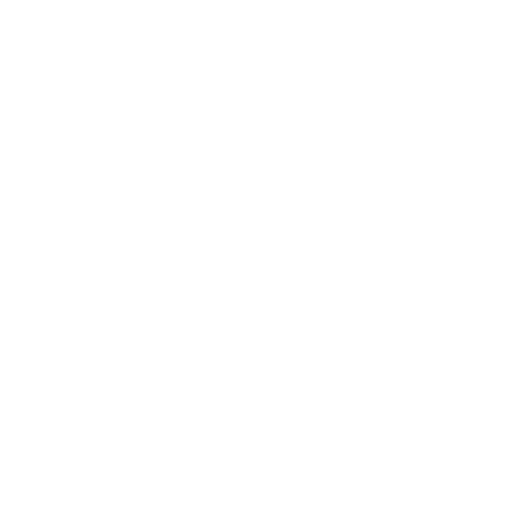
t = 0.00 s
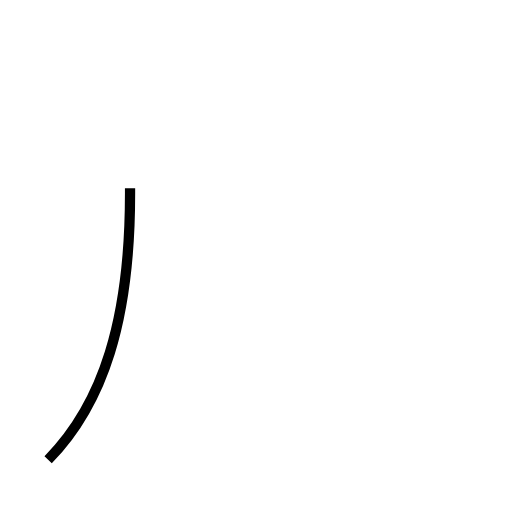
t = 0.85 s
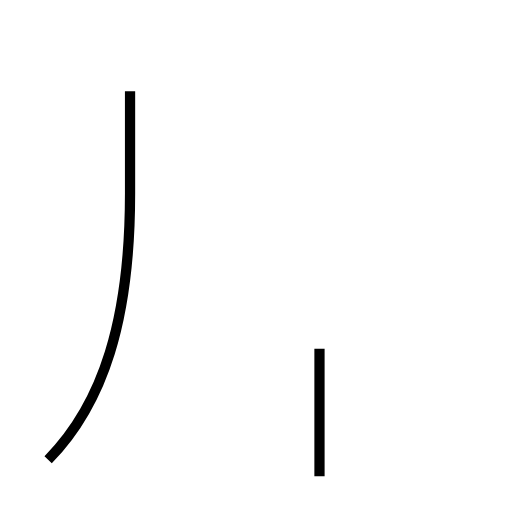
t = 1.51 s
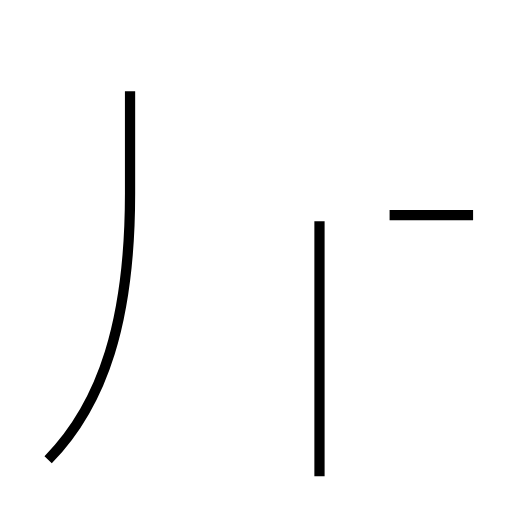
t = 2.13 s
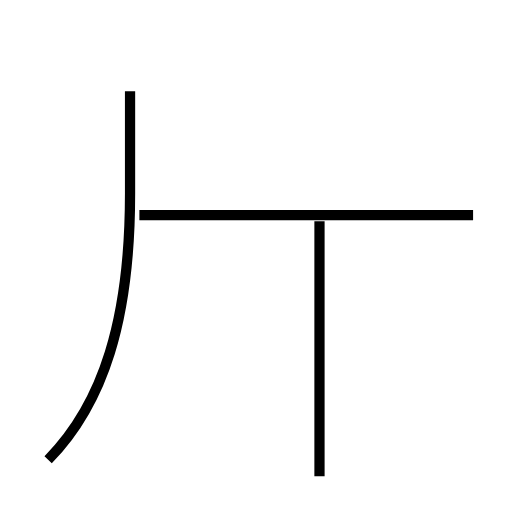
t = 2.86 s
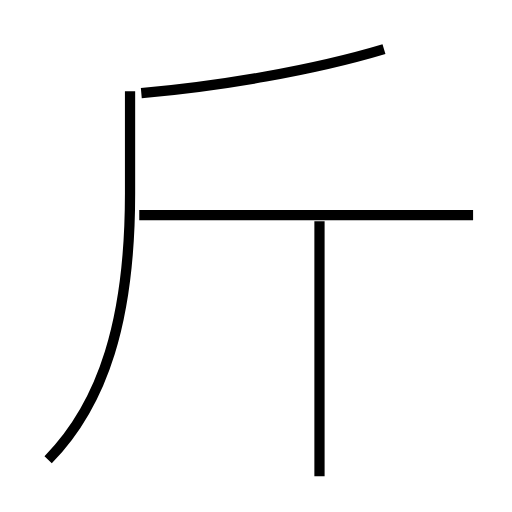
t = 3.59 s

The animated SVG that drew these frames (rendered in a browser with its animation timeline set to each time). Animation: 4 SMIL elements (animate=4); one cycle of 3.59 s.

<?xml version='1.0' encoding='utf-8'?>
<svg viewBox="0.0 -6.0 50.0 50.0" version="1.1" xmlns="http://www.w3.org/2000/svg"><rect x="-1000" y="-1000" width="2000" height="2000" stroke="white" fill="white" /><g style="fill:none;stroke:#000000;stroke-width:1"><path d="M 4.7 0.9 C 10.1 -4.6 12.7 -12.8 12.7 -25.1 L 12.7 -35.1 " transform="translate(0.0 38.0)" stroke-dasharray="37.91306953300737" stroke-dashoffset="37.91306953300737"><animate attributeName="stroke-dashoffset" from="37.91306953300737" to="0" dur="1.1373920859902211s" begin="0s; anim_end.end" fill="freeze" id="anim0" /></path><path d="M 31.2 2.5 L 31.2 -22.4 " transform="translate(0.0 38.0)" stroke-dasharray="24.9" stroke-dashoffset="24.9"><animate attributeName="stroke-dashoffset" from="24.9" to="0" dur="0.7469999999999999s" begin="anim0.end" fill="freeze" id="anim1" /></path><path d="M 46.2 -23.0 L 13.6 -23.0 " transform="translate(0.0 38.0)" stroke-dasharray="32.6" stroke-dashoffset="32.6"><animate attributeName="stroke-dashoffset" from="32.6" to="0" dur="0.978s" begin="anim1.end" fill="freeze" id="anim2" /></path><path d="M 13.8 -34.9 C 21.6 -35.6 30.5 -37.1 37.5 -39.2" transform="translate(0.0 38.0)" stroke-dasharray="24.124020849309677" stroke-dashoffset="24.124020849309677"><animate attributeName="stroke-dashoffset" from="24.124020849309677" to="0" dur="0.7237206254792903s" begin="anim2.end" fill="freeze" id="anim_end" /></path></g></svg>
